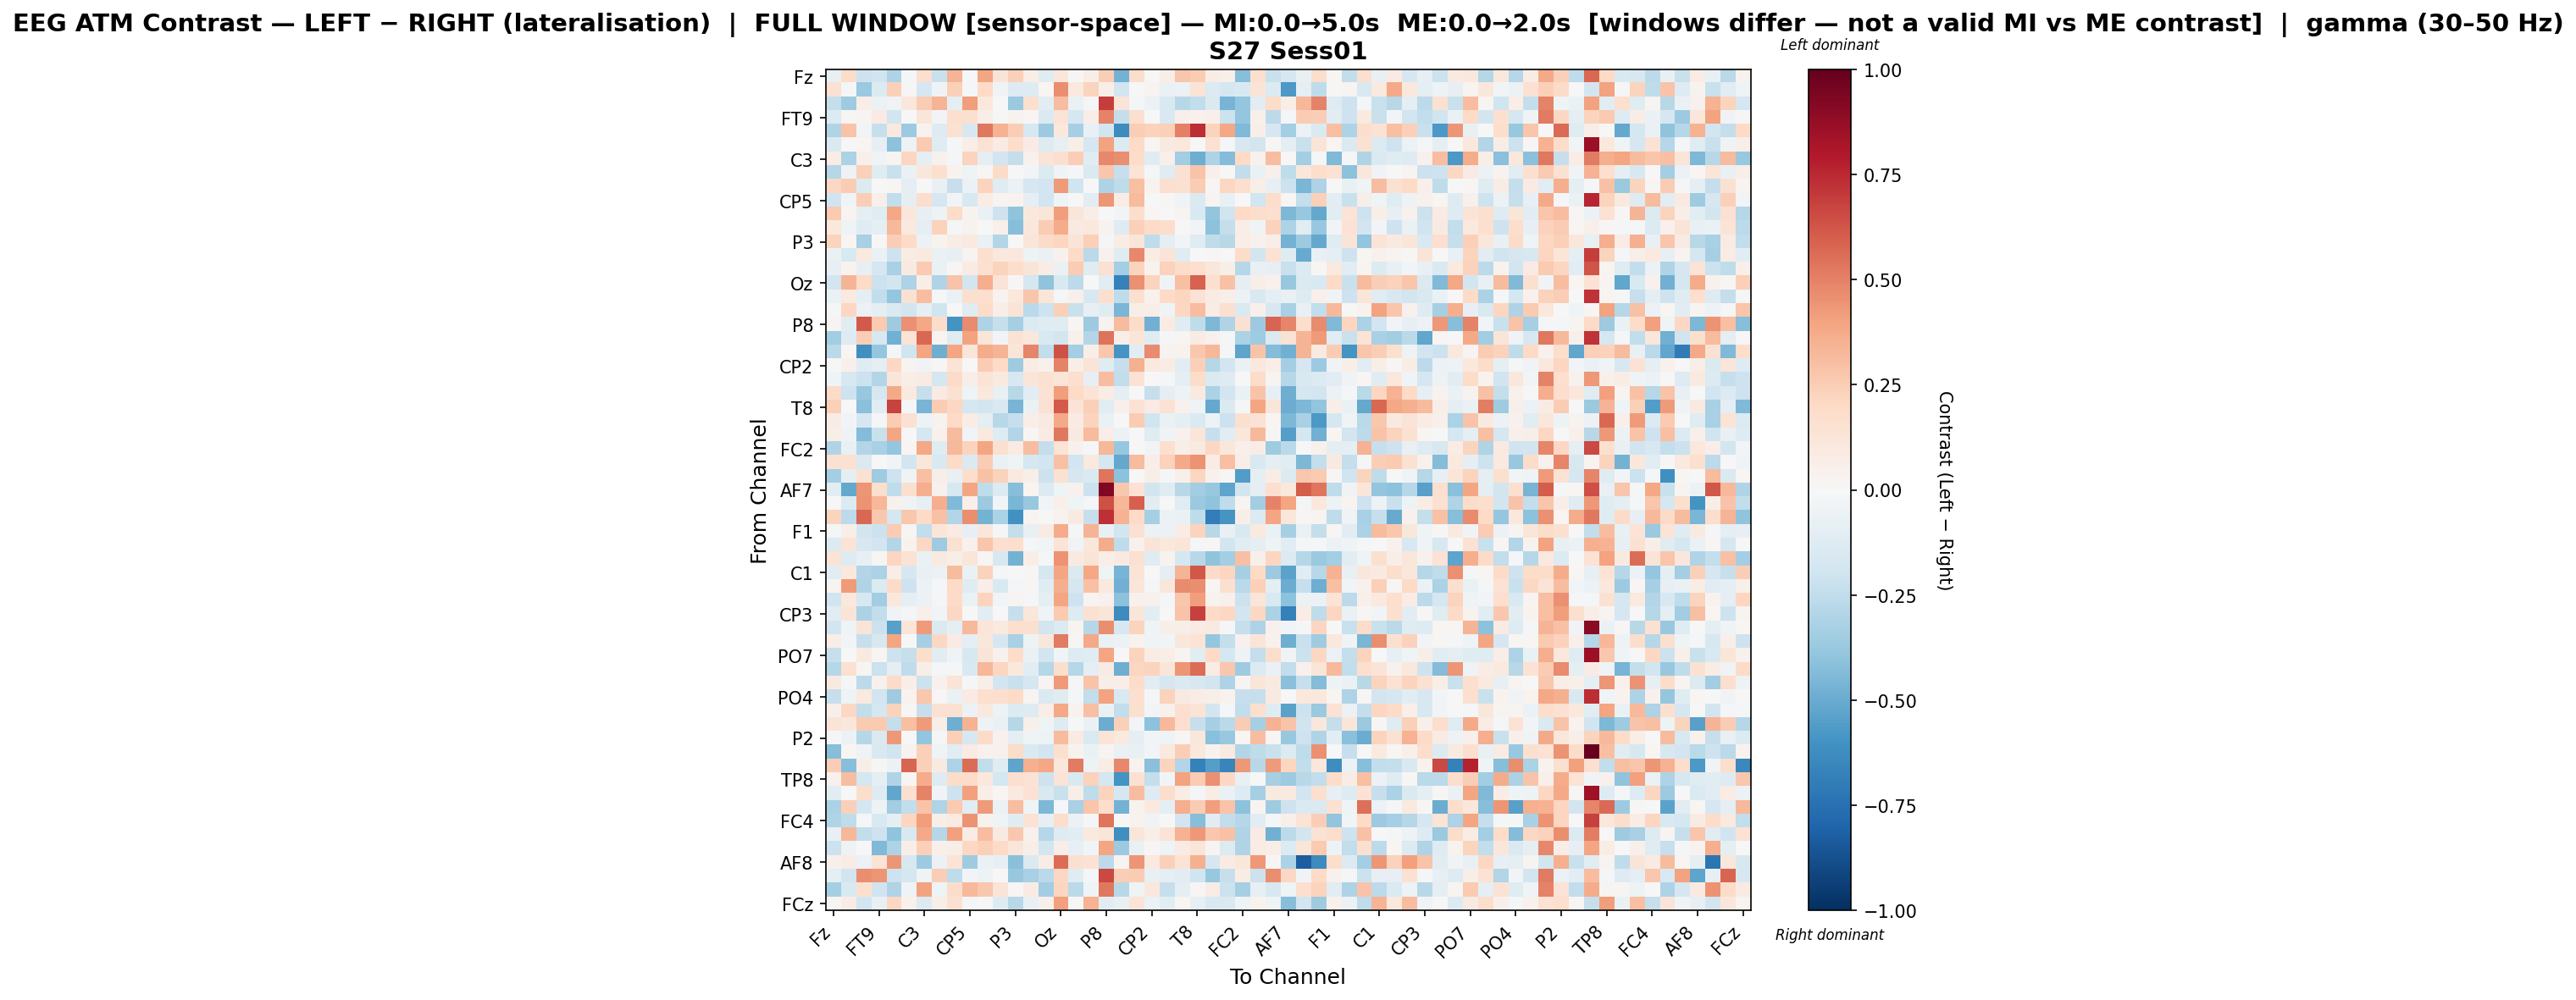

The data file committed next to this chart (first rows):
, Fz, F3, F7, FT9, FC5, FC1, C3, T7, TP9, CP5, CP1, Pz, P3, P7, O1, Oz, O2, P4, P8, TP10, CP6, CP2, Cz
Fz, -0.07684, 0.1859, -0.2095, -0.2018, -0.3109, -0.0115, 0.1712, -0.2261, 0.343, -0.001771, 0.3955, 0.1276, 0.2359, 0.06916, -0.1236, 0.1155, 0.01055, 0.06446, 0.2443, -0.4737, 0.1723, 0.001322, 0.06471
F3, 0.1553, -0.008506, -0.3699, -0.1368, 0.2366, 0.01056, -0.1703, -0.03213, 0.2395, -0.009728, 0.2005, -0.03219, -0.1284, -0.1309, 0.02134, 0.4659, 0.0947, 0.2211, 0.06116, -0.1911, -0.006846, 0.02927, -0.07018
F7, -0.2353, -0.358, 0.06931, -0.05583, -0.03902, 0.1121, 0.2547, 0.3384, -0.08655, 0.4154, 0.1029, 0.004817, -0.3716, 0.1585, -0.1056, 0.3052, -0.06903, -0.008436, 0.6901, 0.1251, -0.01357, -0.06127, -0.151
FT9, -0.1379, 0.02297, 0.0261, 0.08199, -0.186, -0.006457, 0.1182, -0.03098, 0.167, 0.1618, 0.06445, -0.006174, 0.03225, 0.01669, -0.1467, 0.1293, -0.1748, 0.06613, 0.4999, -0.2396, 0.161, -0.003369, -0.1538
FC5, -0.3046, 0.2875, -0.02887, -0.2287, 0.1008, -0.3651, 0.03419, -0.1313, 0.1533, -0.1622, 0.5249, 0.3458, 0.2495, -0.1614, -0.3645, 0.1045, -0.3296, -0.07147, -0.1895, -0.6286, 0.243, 0.2274, 0.2356
FC1, -0.1456, 0.007642, 0.01905, -0.08137, -0.4078, -0.04829, 0.264, -0.1202, -0.009516, 0.06598, 0.1474, 0.08537, 0.1759, 0.08109, -0.1297, -0.08192, 0.05888, -0.1657, 0.4038, -0.1381, 0.1962, 0.01795, 0.09164
C3, 0.07755, -0.3139, 0.05339, -0.03855, 0.02571, 0.2163, -0.09224, 0.03907, -0.02097, 0.2193, -0.08858, -0.1906, -0.2352, 0.04265, 0.1323, 0.1612, 0.2448, -0.1224, 0.4816, 0.4613, 0.1797, -0.1231, 0.05015
T7, -0.2851, -0.05103, 0.2344, -0.1222, -0.2244, -0.06656, 0.1125, 0.1573, 0.03402, -0.04374, 0.009804, 0.1946, 0.002307, -0.02945, -0.1392, -0.03449, -0.02296, -0.1469, 0.2749, -0.2299, 0.1363, -0.01337, -0.1217
TP9, 0.2057, 0.2565, -0.1376, -0.002923, 0.02232, -0.1002, -0.00215, -0.07743, -0.2343, -0.05706, 0.2213, -0.1217, -0.05536, -0.1657, -0.1947, 0.4261, -0.2014, -0.004705, -0.3075, -0.2557, 0.2978, 0.03494, 0.1598
CP5, -0.2015, -0.03138, 0.2475, 0.05016, -0.2437, -0.08762, 0.1784, -0.1667, -0.02719, -0.1599, 0.07071, 0.02498, 0.03677, -0.08674, -0.193, -0.04144, -0.001039, -0.1107, 0.4412, 0.07473, 0.3166, -0.003736, 0.01127
CP1, 0.2643, 0.02605, -0.09108, -0.1228, 0.3883, 0.1152, -0.08351, -0.05182, 0.1854, 0.03578, -0.06329, -0.2032, -0.4044, 0.1077, 0.1182, 0.4184, 0.1197, 0.0666, 0.005302, -0.02621, 0.1751, 0.01794, 0.005447
Pz, 0.1086, -0.04607, -0.1186, -0.0887, 0.3222, 0.1015, -0.1007, 0.2297, -0.02124, 0.03225, 0.00309, 0.05432, -0.4246, 0.1123, 0.255, 0.3716, 0.08745, 0.1067, 0.03547, -0.1284, 0.24, 0.1901, 0.1774
P3, 0.2258, 0.02065, -0.3227, -0.006943, 0.2475, 0.1896, -0.06101, 0.03402, 0.07505, 0.08627, -0.06335, -0.2916, -0.006069, 0.125, 0.1911, 0.215, 0.1284, 0.2354, -0.0195, 0.076, 0.1209, -0.2505, -0.09083
P7, -0.0628, -0.1527, 0.1008, -0.0651, -0.2043, 0.07531, 0.09618, -0.06613, -0.08029, 0.02838, 0.167, 0.1036, 0.1066, -0.0524, -0.06755, 0.04589, 0.2017, -0.2666, 0.0403, -0.1187, 0.4786, 0.07616, 0.1254
O1, -0.08377, 0.03729, -0.081, -0.1743, -0.3255, 0.08774, 0.2608, -0.06798, 0.01185, 0.0843, 0.1487, 0.2207, 0.1769, 0.1269, 0.07426, -0.06508, 0.2552, -0.1236, 0.1501, -0.3386, 0.2199, 0.03893, 0.2323
Oz, -0.1898, 0.3414, 0.1989, -0.2179, -0.1853, -0.3074, 0.05867, -0.2987, 0.2877, -0.1894, 0.3627, 0.129, 0.01036, -0.1793, -0.4052, -0.1548, -0.2654, 0.001613, -0.1165, -0.6743, 0.4604, 0.2192, -0.03135
O2, -0.06824, 0.09818, -0.09853, -0.2482, -0.3906, 0.1535, 0.3052, -0.02001, -0.06555, 0.1684, 0.169, 0.03857, 0.1018, 0.2793, 0.1204, -0.021, 0.0484, -0.1595, 0.1585, -0.2518, 0.1632, 0.03154, 0.2015
P4, -0.016, 0.2084, -0.05722, -0.09618, -0.1438, -0.1915, -0.09037, -0.1973, -0.0024, -0.1205, 0.182, 0.05969, 0.1253, -0.2725, -0.2035, 0.2345, -0.2242, -0.08367, -0.1223, -0.4561, 0.06243, 0.06607, -0.03261
P8, 0.02503, -0.1106, 0.6166, 0.2654, -0.3575, 0.4569, 0.3885, 0.1842, -0.5959, 0.4745, -0.3114, -0.2287, -0.3286, -0.137, -0.1176, -0.1174, 0.0207, -0.3638, 0.03571, 0.3144, 0.1827, -0.4781, 0.08141
TP10, -0.3505, -0.127, 0.2424, -0.1629, -0.4834, 0.1358, 0.5728, 0.02398, -0.1182, 0.4036, 0.1241, -0.02669, 0.1407, 0.1094, -0.1557, -0.185, 0.0405, -0.292, 0.5401, 0.05585, 0.1198, -0.1173, -0.01548
CP6, -0.2669, 0.02155, -0.6099, -0.3833, -0.01976, -0.2007, 0.3964, -0.4897, 0.3964, 0.1223, 0.3694, 0.3388, 0.1205, 0.491, -0.246, 0.6352, -0.3437, 0.06825, 0.2714, -0.5903, -0.1145, 0.4744, 0.03565
CP2, -0.0007646, 0.05338, -0.1229, -0.09549, 0.2051, 0.02463, -0.0389, 0.01135, 0.1399, -0.002177, 0.2545, 0.1989, -0.3554, 0.07132, 0.04615, 0.4926, 0.05755, 0.1361, -0.1201, -0.2303, 0.3556, 0.09763, 0.07668
Cz, -0.04204, -0.1638, -0.2124, -0.2963, 0.1226, 0.06812, 0.08468, -0.1721, 0.1896, 0.06039, 0.1346, 0.09707, -0.1606, 0.1218, 0.1536, 0.1201, 0.1693, -0.08119, 0.3125, -0.2481, 0.1468, 0.00265, -0.007999
C4, 0.1929, -0.2048, -0.3779, -0.1663, 0.3816, 0.09988, -0.229, 0.08583, 0.155, -0.04646, 0.1088, -0.07192, -0.2755, -0.1029, 0.1438, 0.4189, 0.197, 0.1358, 0.07322, -0.09653, 0.007579, -0.2298, -0.09294
T8, 0.2377, -0.003566, -0.4191, -0.1159, 0.6725, -0.01583, -0.4627, 0.2517, 0.2046, -0.1739, -0.1853, -0.1525, -0.4636, -0.06552, 0.1489, 0.6107, 0.1333, 0.242, -0.1163, 0.05216, 0.1443, 0.08192, 0.1408
FT10, 0.07276, -0.02826, -0.1655, -0.01627, 0.2524, 0.1513, -0.05409, 0.03264, 0.2031, 0.07704, -0.09905, -0.2763, -0.2288, 0.0643, 0.09133, 0.3789, 0.08417, 0.22, -0.06662, -0.001016, 0.2508, -0.2015, -0.06355
FC6, 0.05595, -0.05185, -0.4307, -0.221, 0.3938, -0.00302, -0.1763, 0.04546, 0.3151, -0.02802, 0.09702, -0.1279, -0.2928, 0.0109, 0.08041, 0.5275, 0.08919, 0.3175, 0.06495, -0.05991, 0.0054, -0.1241, -0.03689
FC2, -0.3036, -0.07047, -0.2963, -0.3228, -0.3831, 0.01886, 0.384, -0.1238, 0.3228, 0.2212, 0.3936, 0.1575, 0.08058, 0.3103, -0.2381, 0.1378, 0.04034, -0.008478, 0.33, -0.3769, 9.436587637108572e-05, -0.02619, 0.1698
F4, 0.1529, 0.1541, -0.146, -0.002209, -0.03008, -0.1852, 0.1104, -0.1546, 0.1981, -0.148, 0.257, -0.06717, -0.04441, -0.1795, -0.1883, 0.2956, -0.1927, 0.09798, -0.1727, -0.5125, 0.3164, 0.06696, 0.2306
F8, -0.3417, -0.08823, 0.1512, -0.3591, -0.2091, -0.03487, 0.3024, 0.05572, -0.07671, 0.1794, 0.2919, 0.231, 0.09785, 0.05899, -0.2119, 0.1501, -0.1706, -0.1479, 0.532, -0.4076, 0.0006135, 0.06302, -0.009439
AF7, -0.1084, -0.5114, 0.4382, 0.1722, -0.2551, 0.1591, 0.3635, 0.04668, -0.1566, 0.3936, -0.2556, -0.1385, -0.4277, 0.02944, -0.1397, -0.04137, 0.044, -0.2183, 0.9222, 0.2685, 0.1422, -0.1835, -0.1228
AF3, -0.00664, -0.1402, 0.4477, 0.3344, 0.04296, -0.03319, -0.07926, 0.3613, -0.4407, 0.04885, -0.3628, -0.02911, -0.4544, -0.3795, -0.02713, 0.05319, -0.0424, -0.01786, 0.6403, 0.3329, 0.5961, -0.1019, -0.0043
AFz, 0.2214, -0.2604, 0.5719, 0.2682, -0.1722, 0.2686, 0.1919, 0.2915, -0.2951, 0.4677, -0.4713, -0.3187, -0.6022, 0.0298, 2.7330772220347947e-06, 0.03759, 0.09057, -0.2338, 0.7312, 0.3487, 0.1911, -0.3306, -0.0609
F1, -0.01751, 0.05949, -0.1804, -0.2182, 0.2556, 0.01621, -0.2496, 0.1223, 0.08145, -0.08591, 0.1155, -0.02257, -0.2389, -0.07364, 0.08587, 0.3725, -0.02004, 0.3434, -0.07273, -0.1838, 0.1529, -0.05751, -0.05769
FT7, -0.1344, 0.1336, -0.1615, -0.1902, -0.2901, 0.0364, 0.2059, -0.3573, 0.1488, 0.04279, 0.2771, 0.1664, 0.1736, -0.02169, -0.03093, 0.1349, -0.03457, 0.1123, 0.3726, -0.2537, 0.04117, 0.1284, 0.1076
FC3, 0.1364, -0.13, -0.08339, 0.0153, 0.2159, 0.1408, -0.06712, 0.08717, 0.05753, 0.121, 0.01461, -0.163, -0.4694, 0.06304, -0.0143, 0.446, 0.0916, 0.1285, 0.06774, 0.08644, 0.1516, -0.1181, 0.03274
C1, -0.1045, 0.1051, -0.2949, -0.3181, 0.07012, -0.1671, -0.07064, -0.05936, 0.315, -0.06395, 0.2309, -0.02175, 0.001274, 0.01401, -0.1779, 0.3943, -0.1415, 0.3835, -0.04575, -0.4637, 0.1382, 0.004186, -0.08905
C5, 0.02435, 0.4225, -0.3032, -0.138, 0.1881, -0.2059, -0.06013, -0.01907, 0.2029, -0.1185, 0.06587, -0.1544, -0.0131, 0.009902, -0.1187, 0.3594, -0.1658, 0.2921, 0.09728, -0.4834, 0.1189, -0.01568, 0.1132
TP7, -0.2015, 0.106, -0.1566, -0.346, 0.108, -0.09336, -0.05723, -0.02016, 0.1904, -0.06557, 0.2244, -0.02699, 0.02437, -0.01254, -0.0991, 0.3915, -0.21, 0.02915, 0.03963, -0.4123, 0.04316, 0.04547, -0.01852
CP3, -0.1124, 0.1313, -0.3135, -0.2489, -0.03457, -0.01593, 0.04996, -0.02364, 0.2069, 0.002463, -0.1075, -0.004395, -0.2333, 0.1123, -0.0345, 0.264, -0.1273, 0.1501, 0.1177, -0.6274, 0.1177, -0.1059, 0.002796
P1, -0.1804, -0.03926, 0.1287, -0.2161, -0.5443, 0.1223, 0.4295, -0.1447, -0.0912, 0.3254, 0.125, 0.09427, 0.1656, 0.162, -0.1934, -0.1345, 0.02452, -0.2873, 0.4628, -0.1604, 0.2238, -0.04034, 0.06146
P5, 0.07021, -0.02439, -0.2299, -0.1586, 0.3908, 0.0, -0.332, 0.2095, 0.08589, -0.09249, 0.1106, -0.1683, -0.3206, -0.04938, 0.1133, 0.5216, 0.01517, 0.3795, -0.06731, -0.06143, 0.03569, -0.0403, -0.03001
PO7, -0.2306, -0.006136, 0.09372, 0.01793, -0.2108, -0.231, 0.1722, -0.1156, -0.03872, -0.163, 0.1306, 0.04299, 0.18, -0.06841, -0.1943, -0.04242, -0.1288, -0.1189, 0.3953, 0.004246, 0.2217, 0.07805, 0.06551
PO3, -0.2833, 0.1518, 0.01689, -0.2173, -0.08815, -0.2539, 0.06243, -0.01533, -0.01475, -0.1519, 0.3327, 0.2175, 0.1063, -0.1065, -0.2879, 0.1753, -0.2846, -0.09583, 0.0855, -0.4854, 0.2173, 0.2205, 0.1191
POz, 0.092, -0.02337, -0.2636, 0.04293, 0.1919, 0.06457, -0.2119, 0.03968, 0.1292, -0.01476, 0.05634, -0.1829, -0.2239, -0.1663, 0.02864, 0.4245, -0.01102, 0.2838, 0.05579, 0.06462, 0.1809, -0.1127, -0.1652
PO4, -0.2304, -0.04211, 0.09656, -0.1875, -0.353, 0.03656, 0.2665, 0.007978, -0.06316, 0.0836, 0.1677, 0.1648, 0.1964, 0.02974, -0.1477, -0.1248, -0.01818, -0.2434, 0.404, -0.1525, 0.1695, -0.01032, 0.2304
PO8, 0.04901, 0.2047, -0.2428, -0.1749, 0.228, 0.01532, -0.2303, 0.1492, 0.1536, -0.05551, 0.1018, -0.04827, -0.1371, -0.1314, 0.06694, 0.383, 0.03317, 0.3045, -0.06571, -0.2436, 0.1638, -0.02854, 0.04409
P6, 0.1263, 0.1138, 0.2651, 0.2602, -0.2398, 0.2973, 0.4294, 0.06336, -0.4859, 0.3496, -0.05014, -0.06653, -0.282, 0.04887, -0.04029, -0.1328, -0.006632, -0.06738, -0.4935, 0.2347, -0.02888, -0.4138, 0.3254
P2, -0.01087, -0.05515, -0.2835, -0.1447, 0.4338, 0.003517, -0.3979, -0.02254, 0.2381, -0.162, 0.1949, 0.04537, -0.09483, -0.03996, -0.04958, 0.3177, 0.08208, -0.1433, 0.1282, 0.09641, -0.08701, -0.02936, -0.04449
CPz, -0.4244, 0.02259, -0.03803, -0.1531, -0.1954, 0.03803, 0.2349, -0.04267, -0.1123, 0.08523, 0.04283, 0.04441, 0.1812, -0.1468, -0.1944, 0.1618, 0.03678, -0.06325, 0.02714, -0.06503, -0.07608, -0.02675, 0.09863
CP4, 0.2429, -0.4256, 0.06116, 0.008492, -0.05776, 0.5813, 0.2374, 0.08983, -0.3118, 0.561, -0.2474, -0.1244, -0.5305, 0.3551, 0.3833, 0.1126, 0.5189, -0.05157, 0.07231, 0.4792, 0.03792, -0.4162, 0.2255
TP8, 0.04449, 0.309, -0.1739, -0.09937, -0.3003, 0.02211, 0.3704, -0.1308, 0.1874, 0.1813, 0.108, -0.1742, 0.1681, 0.1474, -0.2093, 0.1277, -0.1559, 0.2291, -0.179, -0.5974, 0.151, -0.2408, -0.02783
C6, -0.1057, 0.002682, 0.178, -0.1327, -0.5157, 0.16, 0.4945, -0.03265, -0.2043, 0.4065, 0.06951, 0.01588, 0.09984, 0.1462, -0.1549, -0.2223, 0.05728, -0.2552, 0.2194, -0.1754, 0.3114, -0.1313, 0.177
C2, -0.3185, 0.2419, -0.1773, -0.05421, -0.3466, -0.2496, 0.2833, -0.3004, 0.2588, -0.1165, 0.4227, -0.05512, 0.3054, -0.0441, -0.4513, -0.0221, -0.3279, 0.2751, 0.1761, -0.475, 0.03575, 0.09841, -0.08596
FC4, -0.2971, -0.2549, -0.01173, -0.1531, -0.08616, 0.217, 0.4188, 0.05559, 0.08349, 0.4516, 0.03851, -0.04493, -0.1235, 0.1448, -0.08507, 0.1749, -0.05491, -0.01894, 0.5331, 0.007754, 0.03328, -0.03782, -0.00776
FT8, -0.07665, 0.33, -0.2424, -0.2091, -0.3987, -0.1518, 0.3797, -0.283, 0.4071, 0.0764, 0.3069, 0.09069, 0.2731, 0.04564, -0.2883, -0.1272, -0.1076, 0.09551, 0.1236, -0.6117, 0.1187, 0.05749, 0.1331
F6, -0.2158, -0.04807, 0.003502, -0.4381, -0.3056, 0.06729, 0.2395, 0.04987, 0.05548, 0.2103, 0.2377, 0.1949, 0.1247, 0.06729, -0.1853, 0.06491, -0.08457, -0.0251, 0.3934, -0.3624, -0.07216, 0.01042, -0.03928
AF8, 0.04977, 0.07424, -0.05503, 0.1396, 0.4375, -0.1574, -0.3658, -0.05627, 0.1349, -0.3539, -0.06675, -0.08238, -0.4209, -0.1448, 0.07751, 0.5588, 0.1566, 0.1472, -0.2586, 0.02622, 0.4402, 0.09508, 0.2358
AF4, -0.1011, -0.1974, 0.4683, 0.4394, -0.2041, -0.1756, -0.04282, 0.2456, -0.2516, -0.02814, -0.0521, 0.005631, -0.3758, -0.3232, -0.2718, 0.21, -0.1199, -0.01717, 0.6572, 0.2428, 0.2559, -0.07308, -0.09501
F2, -0.343, -0.154, 0.1582, -0.2022, -0.3001, -0.03866, 0.4003, -0.04128, 0.1805, 0.3218, 0.2717, 0.1323, 0.01194, 0.08512, -0.3466, 0.2167, -0.2691, -0.03388, 0.5294, -0.2776, -0.04624, 0.1057, -0.2306
... 1 more rows
